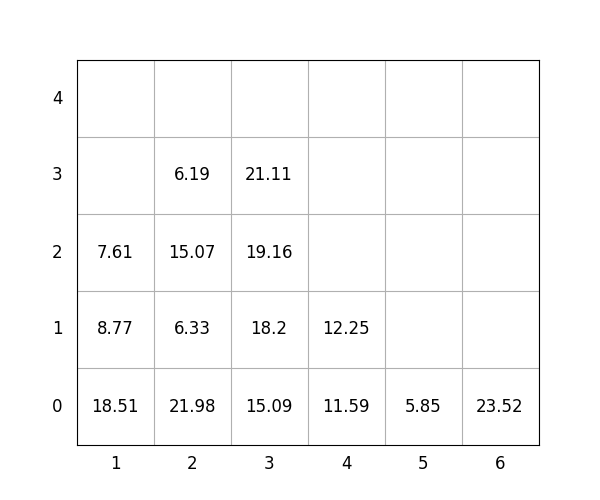

The file beside this chart, header and first rows:
idx, loc_x, loc_y, loc_z, weight, group, score, seq, reloc, size(ft)
1, 3, 0, 0, 15.09, 2, 215.1, 1, 0, 20
2, 2, 0, 0, 21.98, 0, 21.98, 2, 0, 20
3, 3, 0, 1, 18.2, 2, 218.2, 3, 0, 20
4, 2, 0, 1, 6.33, 1, 106.3, 4, 0, 20
5, 3, 0, 2, 19.16, 2, 219.2, 5, 0, 20
6, 1, 0, 0, 18.51, 0, 18.51, 6, 0, 20
7, 2, 0, 2, 15.07, 1, 115.1, 7, 0, 20
8, 6, 0, 0, 23.52, 3, 323.5, 8, 0, 20
9, 1, 0, 1, 8.77, 1, 108.8, 9, 0, 20
10, 4, 0, 0, 11.59, 1, 111.6, 10, 0, 20
11, 3, 0, 3, 21.11, 3, 321.1, 11, 0, 20
12, 4, 0, 1, 12.25, 3, 312.2, 12, 0, 20
13, 1, 0, 2, 7.61, 2, 207.6, 13, 0, 20
14, 2, 0, 3, 6.19, 2, 206.2, 14, 0, 20
15, 5, 0, 0, 5.85, 1, 105.8, 15, 0, 20
